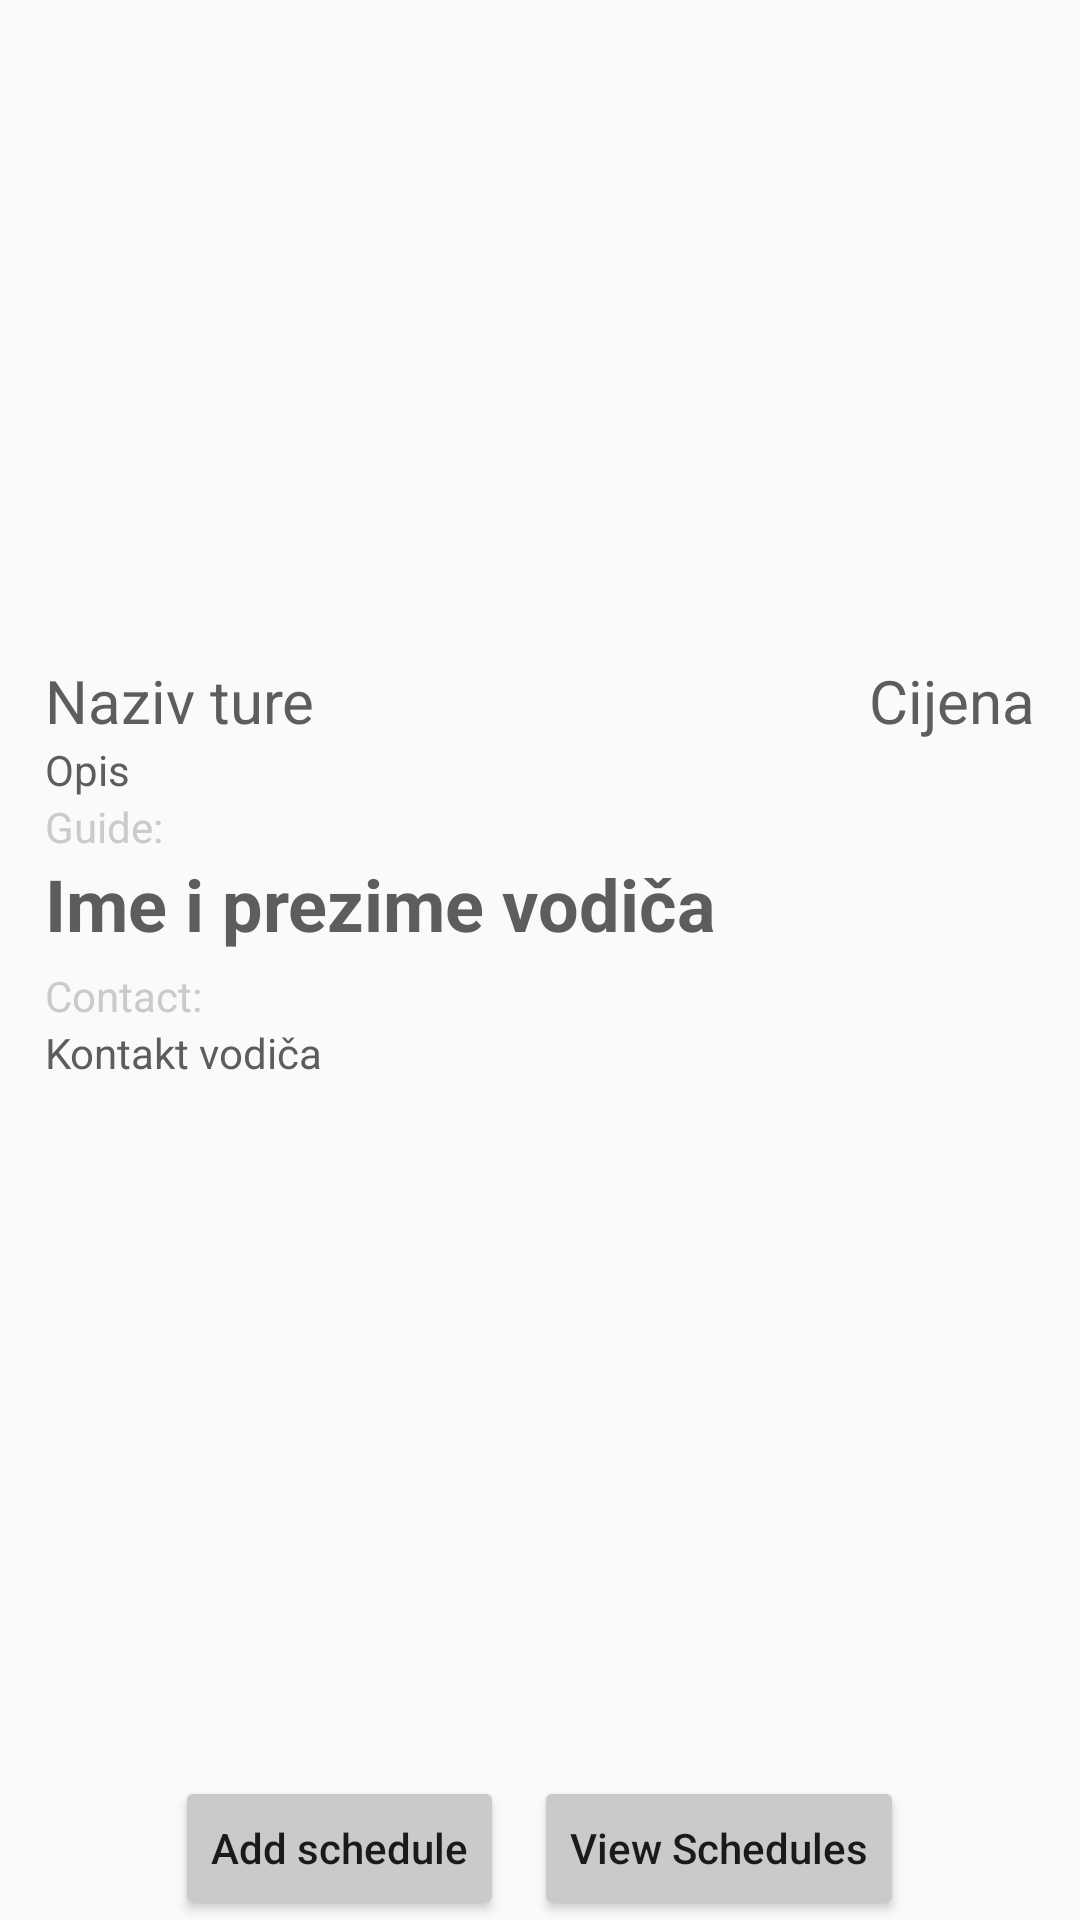

Layout XML and referenced resources for this Android screen:
<!-- AndroidManifest.xml: application theme AppTheme -->
<!-- res/layout/content_tour_details.xml -->
<?xml version="1.0" encoding="utf-8"?>
<RelativeLayout xmlns:android="http://schemas.android.com/apk/res/android"

    xmlns:tools="http://schemas.android.com/tools"
    android:layout_width="match_parent"
    android:layout_height="match_parent"

    >


    <ScrollView
        android:layout_width="match_parent"
        android:layout_height="match_parent">
        <LinearLayout
            android:layout_width="match_parent"
            android:layout_height="wrap_content"
            android:orientation="vertical"
            android:layout_marginBottom="50dp">


            <RelativeLayout

                android:id="@+id/id_layoutRV"
                android:layout_width="match_parent"
                android:layout_height="200dp"
                android:clickable="true">

                <TextView
                    android:id="@+id/textViewTourId"
                    android:layout_width="match_parent"
                    android:layout_height="match_parent"
                    android:layout_weight="0.11"
                    android:text="TextView"
                    android:textAlignment="viewStart"
                    android:textSize="8sp"
                    android:visibility="invisible" />

                <ImageView
                    android:id="@+id/imageView"
                    android:layout_width="match_parent"
                    android:layout_height="match_parent"
                    android:layout_alignParentStart="true"
                    android:layout_alignParentTop="true"
                    android:scaleType="centerCrop" />


            </RelativeLayout>

            <RelativeLayout
                android:layout_width="match_parent"
                android:layout_height="wrap_content"
                android:paddingLeft="15dp"
                android:paddingRight="15dp"
                >

                <LinearLayout
                    android:layout_width="match_parent"
                    android:layout_height="wrap_content"
                    android:orientation="horizontal"
                    android:weightSum="1"
                    android:id="@+id/linearLayout"
                    android:layout_marginTop="20dp"
                    >


                    <TextView
                        android:id="@+id/textViewTitle"
                        android:layout_width="0dp"
                        android:layout_height="wrap_content"
                        android:layout_above="@+id/textViewPrice"
                        android:layout_weight="0.70"
                        android:gravity="center|left"
                        android:text="Naziv ture"
                        android:textAppearance="@style/Base.TextAppearance.AppCompat.Small"
                        android:textColor="@color/colorTextDarkGrey"
                        android:textSize="20sp" />

                    <TextView
                        android:id="@+id/textViewPrice"
                        android:layout_width="0dp"
                        android:layout_height="wrap_content"
                        android:layout_alignParentBottom="true"
                        android:layout_alignParentStart="true"
                        android:layout_weight=".30"
                        android:gravity="center|right"
                        android:text="Cijena"
                        android:textAppearance="@style/Base.TextAppearance.AppCompat.Small"
                        android:textColor="@color/colorTextDarkGrey"
                        android:textSize="20sp" />

                </LinearLayout>

                <View
                    android:id="@+id/dividerLine"
                    android:layout_below="@+id/linearLayout"
                    style="@style/Divider"
                    />

                <TextView
                    android:id="@+id/textViewShortDesc"
                    android:layout_width="match_parent"
                    android:layout_height="wrap_content"
                    android:layout_below="@+id/dividerLine"
                    android:layout_centerHorizontal="true"
                    android:layout_weight="0.11"
                    android:fontFamily="sans-serif"
                    android:gravity="center|left"
                    android:text="Opis"
                    android:textAppearance="@style/Base.TextAppearance.AppCompat.Small"
                    android:textColor="@color/colorTextDarkGrey"
                    android:textSize="14sp" />

                <View
                    android:id="@+id/dividerLine1"
                    style="@style/Divider"
                    android:layout_below="@+id/textViewShortDesc" />

                <LinearLayout
                    android:id="@+id/linearLayout1"
                    android:layout_width="match_parent"
                    android:layout_height="wrap_content"
                    android:layout_below="@+id/dividerLine1"
                    android:orientation="vertical">


                    <TextView
                        android:id="@+id/textView9"
                        android:layout_width="wrap_content"
                        android:layout_height="wrap_content"
                        android:layout_weight="1"
                        android:text="Guide:"
                        android:textColor="@color/labelColor" />

                    <TextView
                        android:id="@+id/textViewName"
                        android:layout_width="match_parent"
                        android:layout_height="wrap_content"
                        android:layout_centerHorizontal="true"
                        android:layout_weight="1"
                        android:gravity="center|left"
                        android:text="Ime i prezime vodiča"
                        android:textAppearance="@style/Base.TextAppearance.AppCompat.Small"
                        android:textColor="@color/colorTextDarkGrey"
                        android:textSize="24sp"
                        android:textStyle="bold" />

                </LinearLayout>

                <LinearLayout
                    android:id="@+id/linearLayout2"
                    android:layout_width="match_parent"
                    android:layout_height="wrap_content"
                    android:layout_below="@+id/linearLayout1"
                    android:layout_marginTop="5dp"
                    android:orientation="vertical">

                    <TextView
                        android:id="@+id/textView10"
                        android:layout_width="wrap_content"
                        android:layout_height="wrap_content"
                        android:layout_weight="1"
                        android:text="Contact:"
                        android:textColor="@color/labelColor" />

                    <TextView
                        android:id="@+id/textViewEmail"
                        android:layout_width="match_parent"
                        android:layout_height="wrap_content"
                        android:layout_centerHorizontal="true"
                        android:layout_weight="0.11"
                        android:gravity="center|left"
                        android:text="Kontakt vodiča"
                        android:textAppearance="@style/Base.TextAppearance.AppCompat.Small"
                        android:textColor="@color/colorTextDarkGrey"
                        android:textSize="14sp" />


                </LinearLayout>
            </RelativeLayout>
        </LinearLayout>
    </ScrollView>

    <LinearLayout
        android:id="@+id/buttons"
        android:layout_width="match_parent"
        android:layout_height="wrap_content"
        android:layout_alignParentBottom="true"
        android:layout_weight="1"
        android:background="@drawable/picture_disc_shape"
        android:gravity="center"
        android:orientation="horizontal">

        <Button

            android:id="@+id/btnAddSchedule"
            android:layout_width="wrap_content"
            android:layout_height="wrap_content"
            android:layout_marginRight="10dp"
            android:backgroundTint="@color/labelColor"
            android:text="Add schedule"
            android:textAllCaps="false" />

        <Button

            android:id="@+id/btnViewSchedules"
            android:layout_width="wrap_content"
            android:layout_height="wrap_content"
            android:backgroundTint="@color/labelColor"
            android:text="View Schedules"
            android:textAllCaps="false" />
    </LinearLayout>


</RelativeLayout>
<!-- resources referenced by this layout -->
<resources>
  <color name="colorTextDarkGrey">#5d5d5d</color>
  <color name="labelColor">#cacaca</color>
  <style name="AppTheme" parent="Theme.AppCompat.Light.NoActionBar">
          
          <item name="colorPrimary">@color/colorPrimary</item>
          <item name="colorPrimaryDark">@color/colorPrimaryDark</item>
          <item name="colorAccent">@color/colorAccent</item>
          <item name="android:windowTranslucentNavigation">false</item>
  
  
      </style>
  <color name="colorPrimary">#243d55</color>
  <color name="colorPrimaryDark">#20364c</color>
  <color name="colorAccent">#5f92da</color>
</resources>
